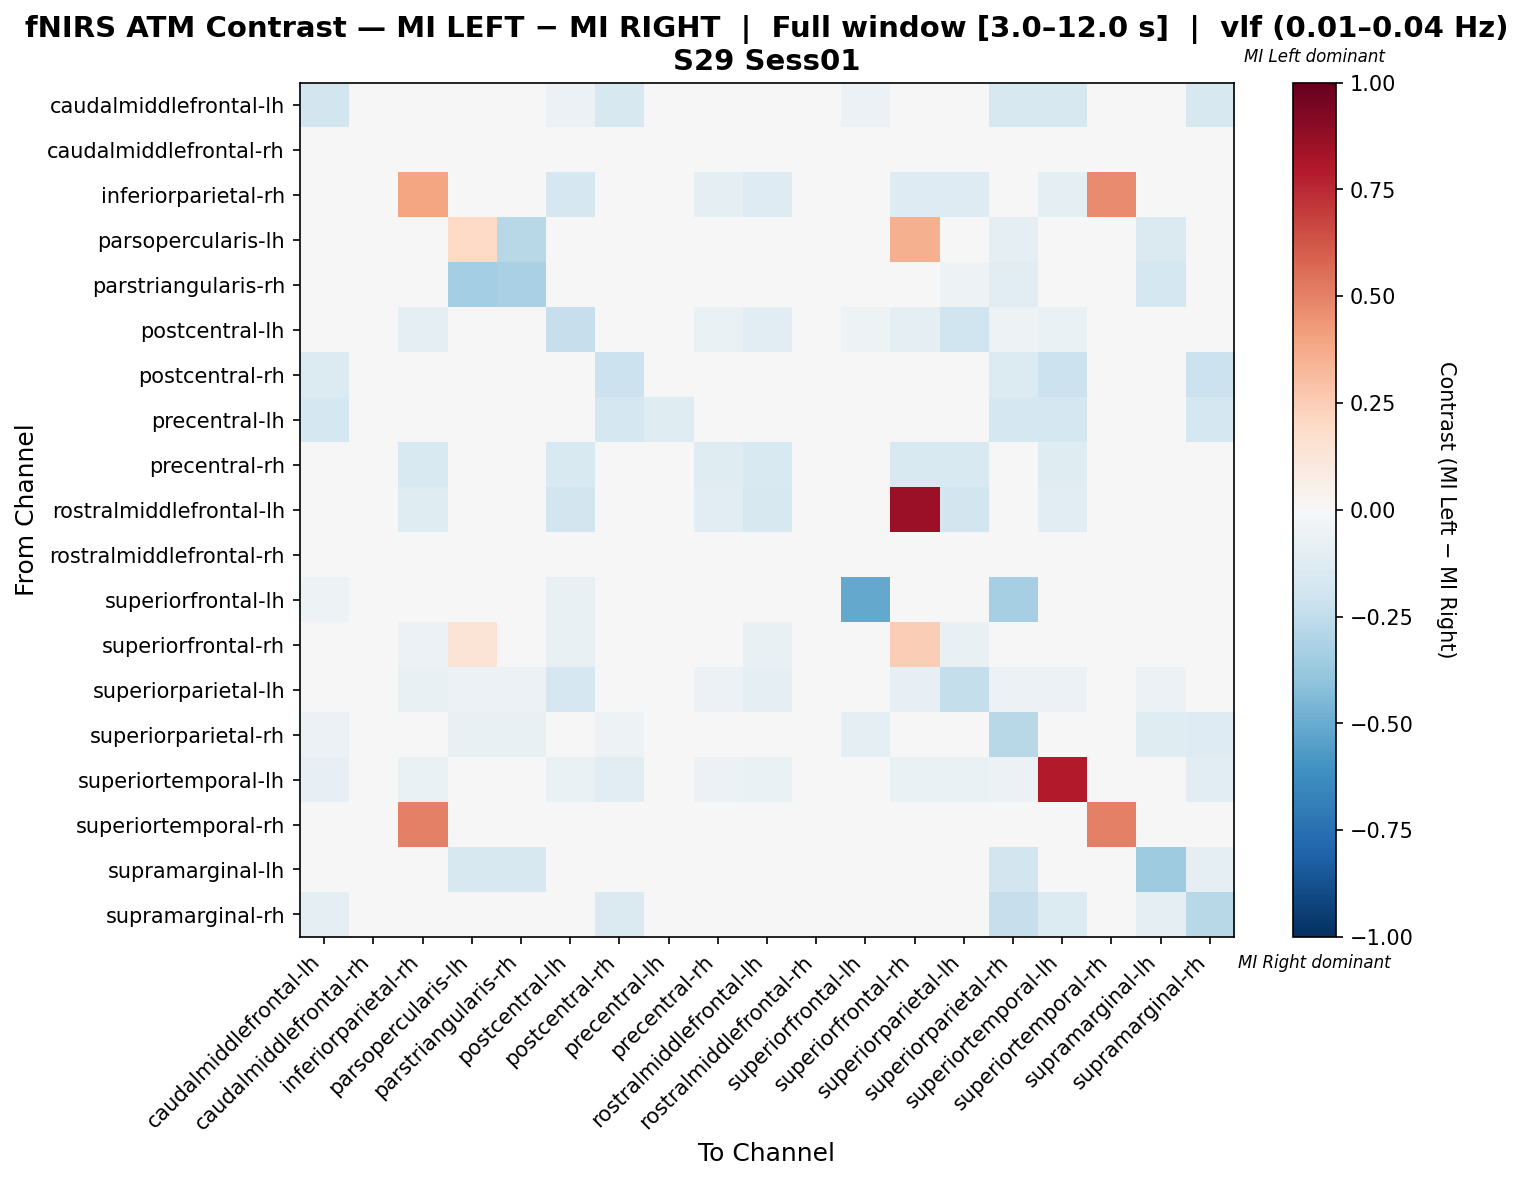

The data file committed next to this chart (first rows):
, caudalmiddlefrontal-lh, caudalmiddlefrontal-rh, inferiorparietal-rh, parsopercularis-lh, parstriangularis-rh, postcentral-lh, postcentral-rh, precentral-lh, precentral-rh, rostralmiddlefrontal-lh, rostralmiddlefrontal-rh, superiorfrontal-lh, superiorfrontal-rh, superiorparietal-lh, superiorparietal-rh, superiortemporal-lh, superiortemporal-rh, supramarginal-lh, supramarginal-rh
caudalmiddlefrontal-lh, -0.18, 0.0, -0.02, 0.0, 0.0, -0.06, -0.16, -0.04, 0.0, 0.0, 0.0, -0.06, 0.0, 0.0, -0.16, -0.16, 0.0, 0.0, -0.16
caudalmiddlefrontal-rh, 0.0, 0.0, 0.0, 0.0, 0.0, 0.0, 0.0, 0.0, 0.0, 0.0, 0.0, 0.0, 0.0, 0.0, 0.0, 0.0, 0.0, 0.0, 0.0
inferiorparietal-rh, -0.03774, 0.0, 0.3917, 0.0, 0.0, -0.1698, 0.0, 0.0, -0.09434, -0.1321, 0.0, -0.03774, -0.1321, -0.1321, -0.03774, -0.09434, 0.4762, 0.0, 0.0
parsopercularis-lh, 0.0, 0.0, 0.0, 0.2005, -0.2737, 0.0, 0.0, 0.0, 0.0, 0.0, 0.0, 0.0, 0.3574, -0.04211, -0.09474, 0.0, 0.0, -0.1474, 0.0
parstriangularis-rh, 0.0, 0.0, 0.0, -0.3375, -0.325, 0.0, 0.0, 0.0, 0.0, 0.0, 0.0, 0.0, 0.0, -0.05, -0.1125, 0.0, 0.0, -0.175, 0.0
postcentral-lh, -0.02703, 0.0, -0.09459, 0.0, 0.0, -0.2297, 0.0, 0.0, -0.06757, -0.1081, 0.0, -0.05405, -0.09459, -0.2027, -0.05405, -0.06757, 0.0, 0.0, 0.0
postcentral-rh, -0.1373, 0.0, 0.0, 0.0, 0.0, 0.0, -0.2157, -0.03922, 0.0, 0.0, 0.0, 0.0, 0.0, 0.0, -0.1373, -0.2157, 0.0, -0.03922, -0.2157
precentral-lh, -0.1765, 0.0, 0.0, 0.0, 0.0, 0.0, -0.1765, -0.1176, 0.0, 0.0, 0.0, 0.0, 0.0, 0.0, -0.1765, -0.1765, 0.0, 0.0, -0.1765
precentral-rh, 0.0, 0.0, -0.15, 0.0, 0.0, -0.15, 0.0, 0.0, -0.125, -0.15, 0.0, 0.0, -0.15, -0.15, 0.0, -0.125, 0.0, 0.0, 0.0
rostralmiddlefrontal-lh, 0.0, 0.0, -0.1224, 0.0, 0.0, -0.1837, 0.0, 0.0, -0.102, -0.1633, 0.0, 0.0, 0.8571, -0.1837, 0.0, -0.102, 0.0, 0.0, 0.0
rostralmiddlefrontal-rh, 0.0, 0.0, 0.0, 0.0, 0.0, 0.0, 0.0, 0.0, 0.0, 0.0, 0.0, 0.0, 0.0, 0.0, 0.0, 0.0, 0.0, 0.0, 0.0
superiorfrontal-lh, -0.05128, 0.0, -0.02564, 0.0, 0.0, -0.07692, 0.0, 0.0, 0.0, 0.0, 0.0, -0.5128, 0.0, 0.0, -0.3333, 0.0, 0.0, 0.0, 0.0
superiorfrontal-rh, 0.0, 0.0, -0.05825, 0.1404, 0.0, -0.07767, 0.0, 0.0, -0.04854, -0.07767, 0.0, 0.0, 0.248, -0.07767, 0.0, -0.04854, 0.0, 0.0, 0.0
superiorparietal-lh, 0.0, 0.0, -0.07059, -0.05882, -0.05882, -0.1647, 0.0, 0.0, -0.05882, -0.09412, 0.0, 0.0, -0.08235, -0.2353, -0.05882, -0.05882, 0.0, -0.05882, 0.0
superiorparietal-rh, -0.05755, 0.0, -0.007194, -0.07194, -0.07194, -0.02158, -0.05036, -0.01439, 0.0, 0.0, 0.0, -0.1007, 0.0, -0.02878, -0.2806, -0.04317, 0.0, -0.1223, -0.1295
superiortemporal-lh, -0.0814, 0.0, -0.06977, 0.0, 0.0, -0.06977, -0.1163, -0.02326, -0.05814, -0.06977, 0.0, 0.0, -0.06977, -0.06977, -0.05814, 0.7907, 0.0, 0.0, -0.1047
superiortemporal-rh, 0.0, 0.0, 0.5, 0.0, 0.0, 0.0, 0.0, 0.0, 0.0, 0.0, 0.0, 0.0, 0.0, 0.0, 0.0, 0.0, 0.5, 0.0, 0.0
supramarginal-lh, 0.0, 0.0, 0.0, -0.1613, -0.1613, 0.0, -0.01075, 0.0, 0.0, 0.0, 0.0, 0.0, 0.0, -0.04301, -0.1828, 0.0, 0.0, -0.3548, -0.08602
supramarginal-rh, -0.09333, 0.0, 0.0, 0.0, 0.0, 0.0, -0.1467, -0.02667, 0.0, 0.0, 0.0, 0.0, 0.0, 0.0, -0.2267, -0.1333, 0.0, -0.09333, -0.28
